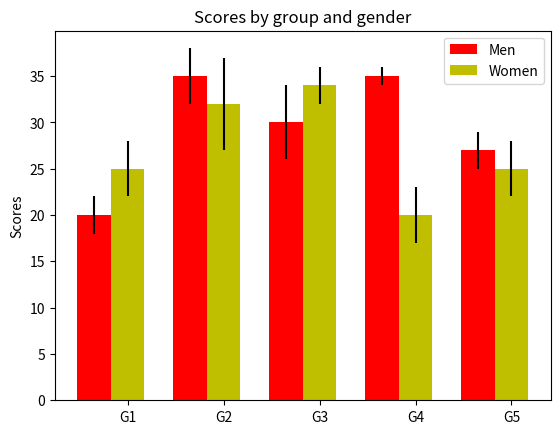

Python code for this plot:
import numpy as np
import matplotlib.pyplot as plt

N = 5
menMeans = (20, 35, 30, 35, 27)
menStd =   (2, 3, 4, 1, 2)

ind = np.arange(N)  # the x locations for the groups
width = 0.35       # the width of the bars

fig = plt.figure()
ax = fig.add_subplot(111)
rects1 = ax.bar(ind, menMeans, width, color='r', yerr=menStd)

womenMeans = (25, 32, 34, 20, 25)
womenStd =   (3, 5, 2, 3, 3)
rects2 = ax.bar(ind+width, womenMeans, width, color='y', yerr=womenStd)

# add some
ax.set_ylabel('Scores')
ax.set_title('Scores by group and gender')
ax.set_xticks(ind+width)
ax.set_xticklabels( ('G1', 'G2', 'G3', 'G4', 'G5') )

ax.legend( (rects1[0], rects2[0]), ('Men', 'Women') )

plt.show()
